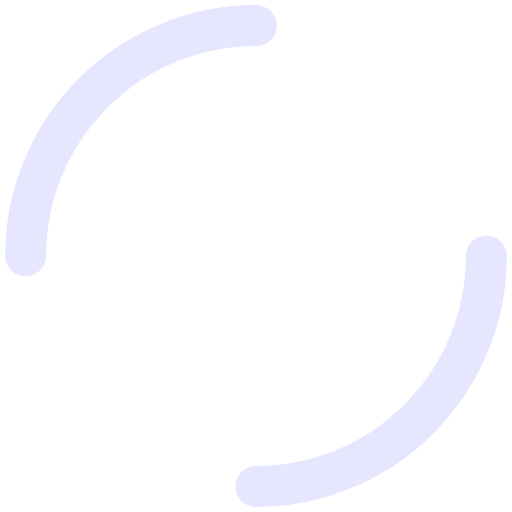
t = 0.00 s
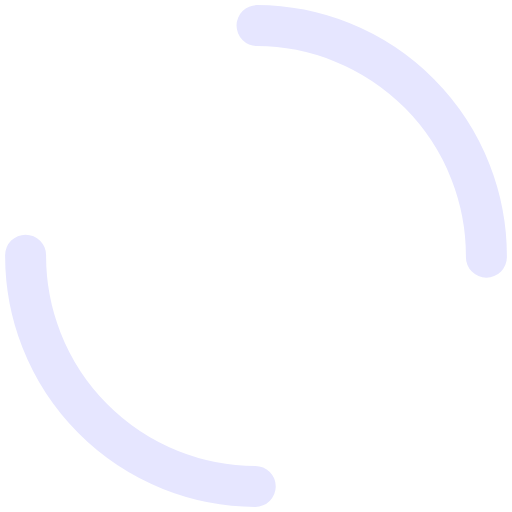
t = 0.17 s
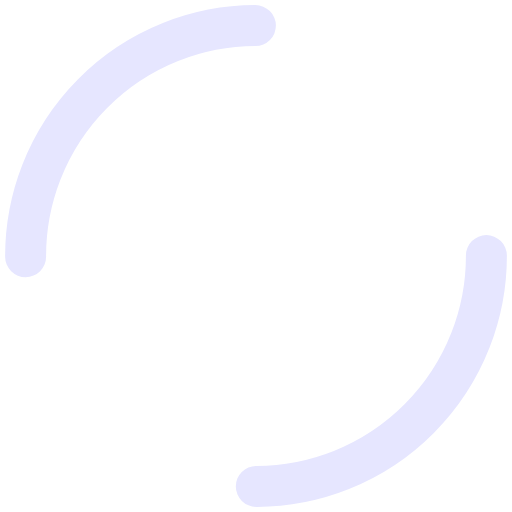
t = 0.33 s
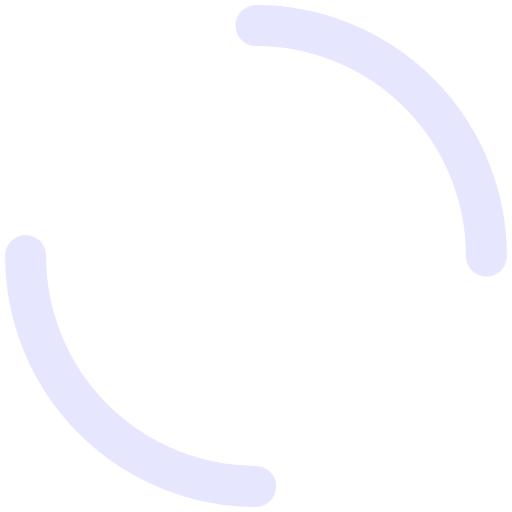
t = 0.50 s

The animated SVG that drew these frames (rendered in a browser with its animation timeline set to each time). Animation: 1 SMIL element (animateTransform=1); one cycle of 0.67 s, repeats indefinitely.

<?xml version="1.0" encoding="utf-8"?>
<svg xmlns="http://www.w3.org/2000/svg" xmlns:xlink="http://www.w3.org/1999/xlink" style="margin: auto; background: rgba(0, 0, 0, 0) none repeat scroll 0% 0%; display: block; shape-rendering: auto;" width="200px" height="200px" viewBox="0 0 100 100" preserveAspectRatio="xMidYMid">
<circle cx="50" cy="50" r="45" stroke-width="8" stroke="#e6e6ff" stroke-dasharray="70.68583470577035 70.68583470577035" fill="none" stroke-linecap="round">
  <animateTransform attributeName="transform" type="rotate" repeatCount="indefinite" dur="0.6666666666666666s" keyTimes="0;1" values="0 50 50;360 50 50"></animateTransform>
</circle>
<!-- [ldio] generated by https://loading.io/ --></svg>